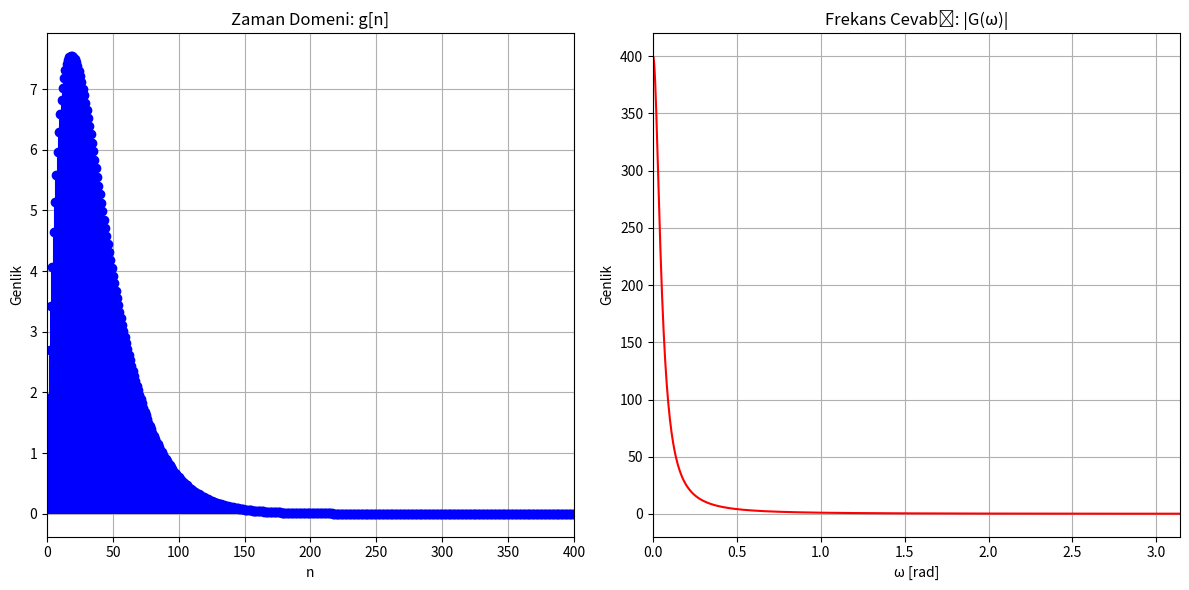

Recreate this plot in Python.
import numpy as np
import matplotlib.pyplot as plt

# Parametreler
alpha = 0.95
beta = 0.95
N = 401  # n = 0, 1, ..., 400

# Zaman Domeni: g[n] = (n+1)*(0.95)^n
n = np.arange(N)
g = (n + 1) * (alpha**n)  # α = β = 0.95 için basitleştirilmiş formül

# Frekans Domeni: |G(ω)| = 1 / |(1 - α e^{-iω})(1 - β e^{-iω})|
omega = np.linspace(0, np.pi, 1000)
G_omega = 1 / ( (1 - alpha * np.exp(-1j * omega)) * (1 - beta * np.exp(-1j * omega)) )
G_magnitude = np.abs(G_omega)

# Grafikler
plt.figure(figsize=(12, 6))

# Zaman Domeni Grafiği
plt.subplot(1, 2, 1)
plt.stem(n, g, linefmt='b-', markerfmt='bo', basefmt=' ')
plt.title('Zaman Domeni: g[n]')
plt.xlabel('n')
plt.ylabel('Genlik')
plt.xlim(0, 400)  # Uzun kuyruğu göstermek için sınırlandırıldı
plt.grid(True)

# Frekans Domeni Grafiği
plt.subplot(1, 2, 2)
plt.plot(omega, G_magnitude, 'r-')
plt.title('Frekans Cevabı: |G(ω)|')
plt.xlabel('ω [rad]')
plt.ylabel('Genlik')
plt.xlim(0, np.pi)
plt.grid(True)

plt.tight_layout()
plt.show()